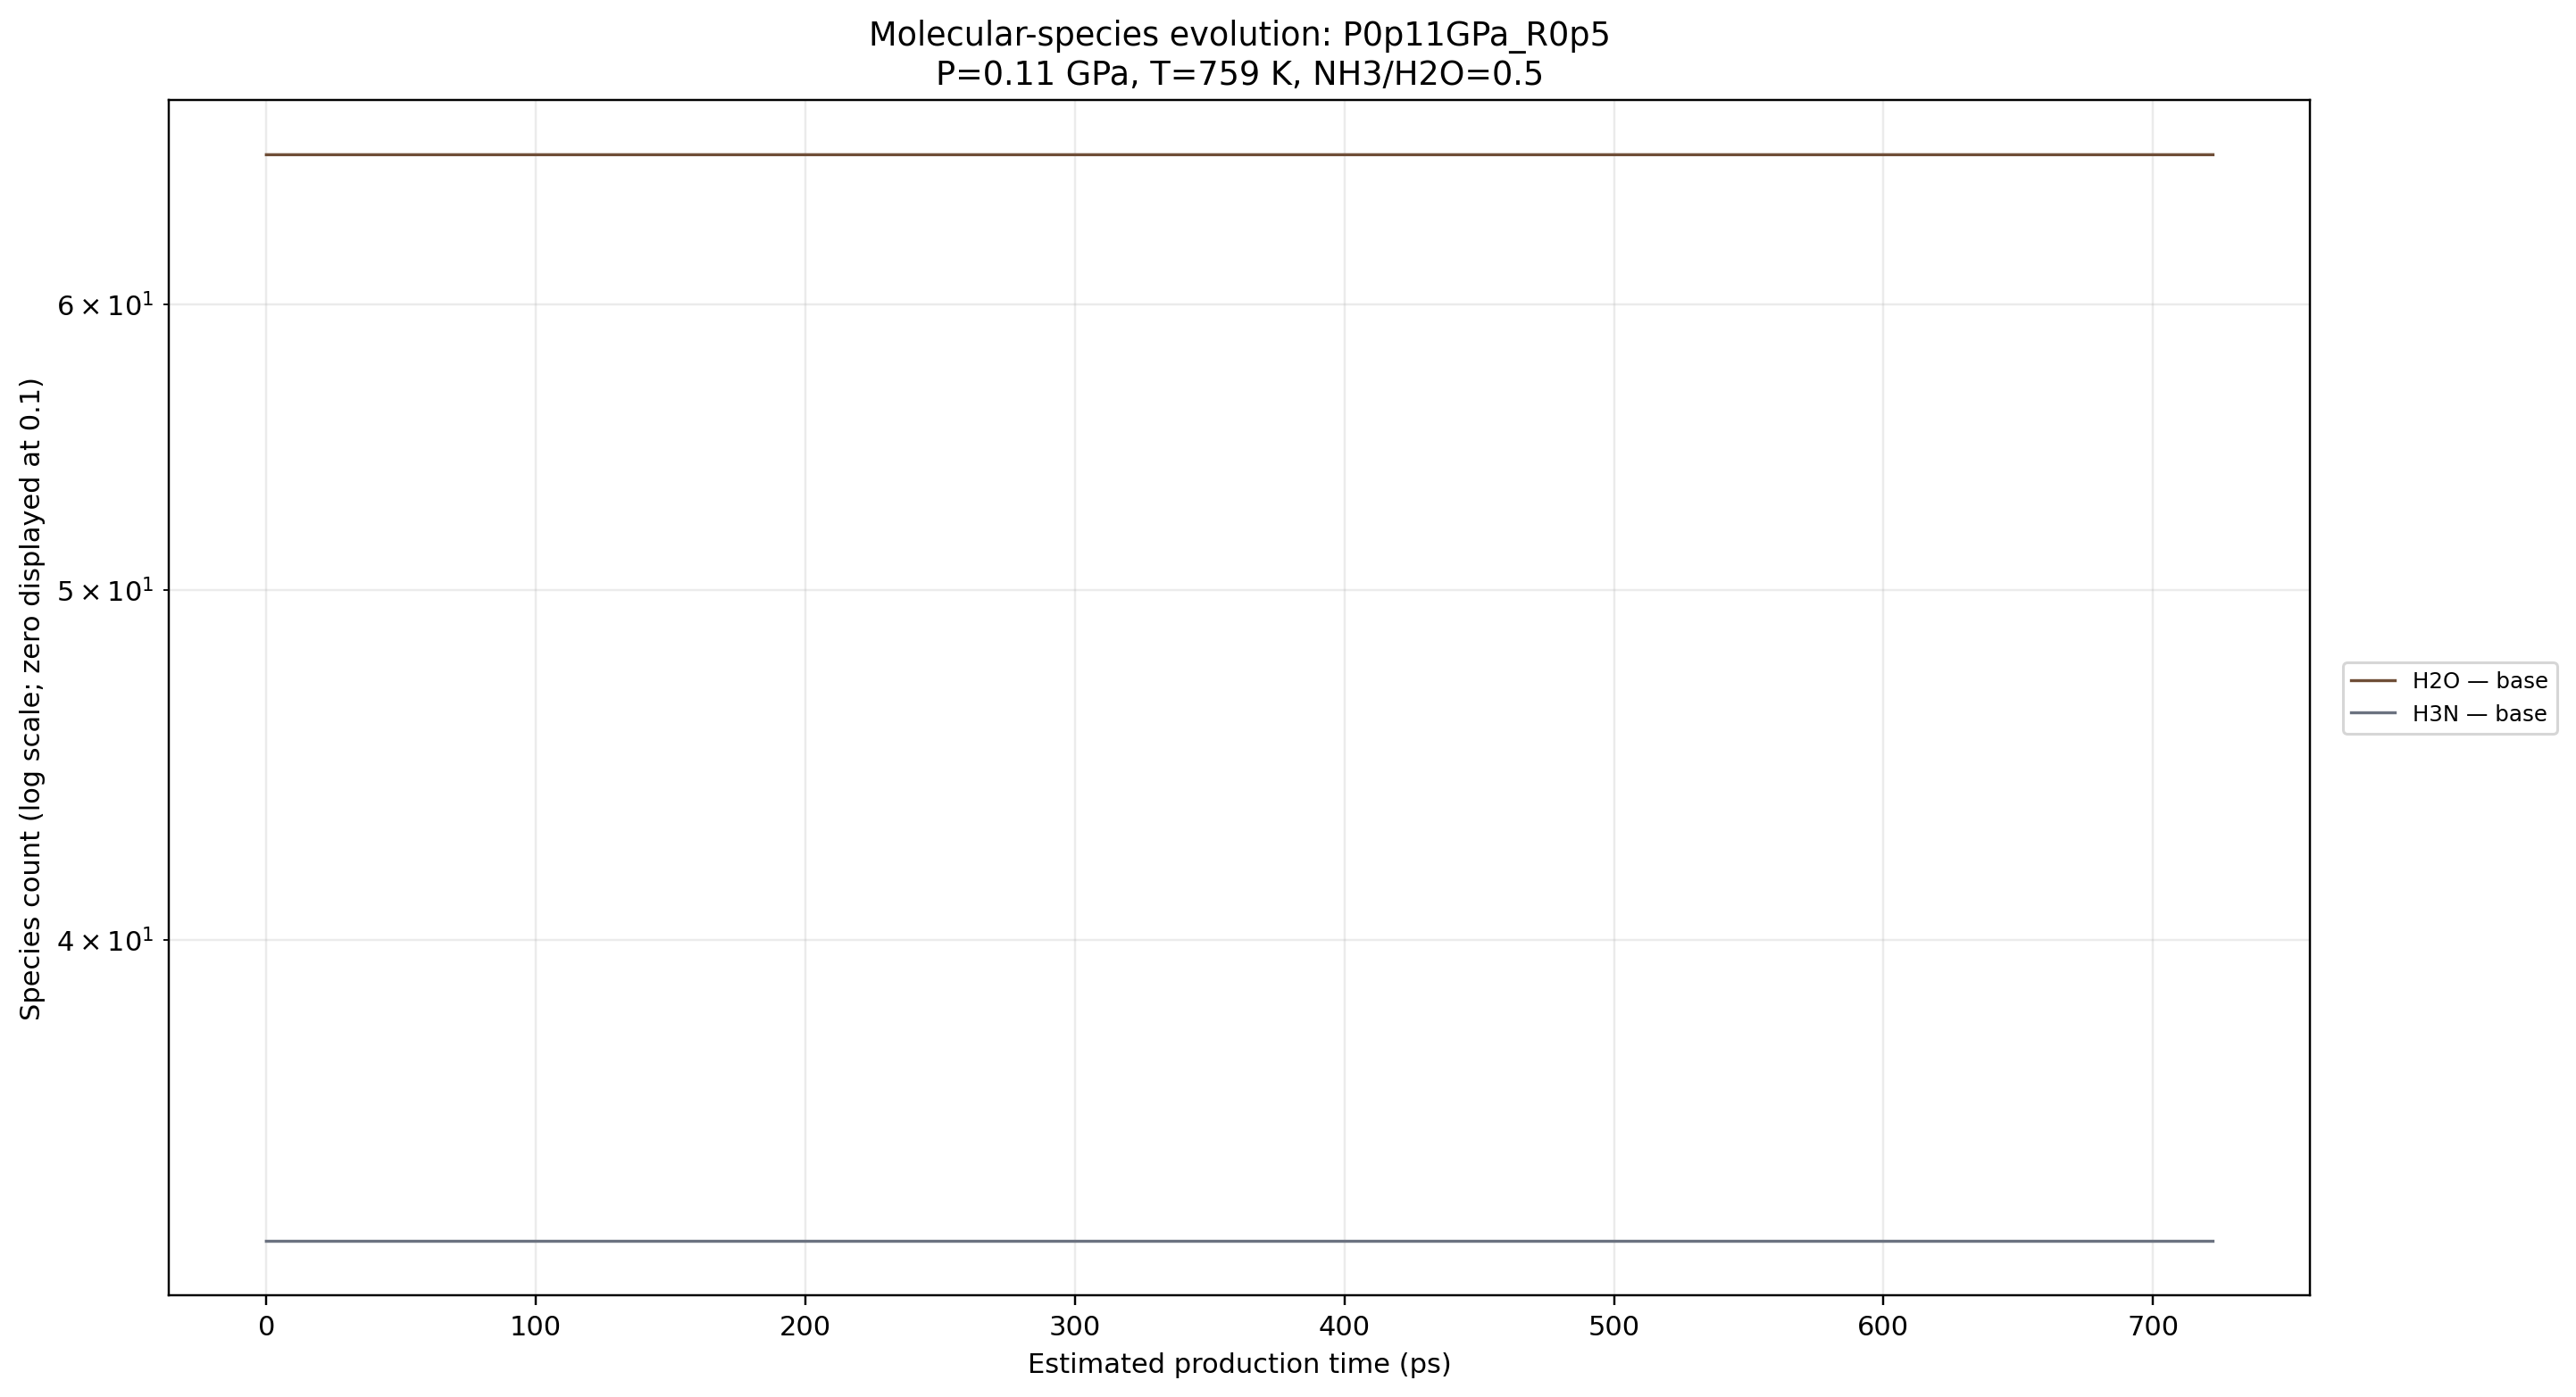

The table this chart was drawn from, first rows:
condensed_frame_index_0based, estimated_time_ps, H2O, H3N
0, 0, 66, 33
1, 0.25, 66, 33
2, 0.5, 66, 33
3, 0.75, 66, 33
4, 1, 66, 33
5, 1.25, 66, 33
6, 1.5, 66, 33
7, 1.75, 66, 33
8, 2, 66, 33
9, 2.25, 66, 33
10, 2.5, 66, 33
11, 2.75, 66, 33
12, 3, 66, 33
13, 3.25, 66, 33
14, 3.5, 66, 33
15, 3.75, 66, 33
16, 4, 66, 33
17, 4.25, 66, 33
18, 4.5, 66, 33
19, 4.75, 66, 33
20, 5, 66, 33
21, 5.25, 66, 33
22, 5.5, 66, 33
23, 5.75, 66, 33
24, 6, 66, 33
25, 6.25, 66, 33
26, 6.5, 66, 33
27, 6.75, 66, 33
28, 7, 66, 33
29, 7.25, 66, 33
30, 7.5, 66, 33
31, 7.75, 66, 33
32, 8, 66, 33
33, 8.25, 66, 33
34, 8.5, 66, 33
35, 8.75, 66, 33
36, 9, 66, 33
37, 9.25, 66, 33
38, 9.5, 66, 33
39, 9.75, 66, 33
40, 10, 66, 33
41, 10.25, 66, 33
42, 10.5, 66, 33
43, 10.75, 66, 33
44, 11, 66, 33
45, 11.25, 66, 33
46, 11.5, 66, 33
47, 11.75, 66, 33
48, 12, 66, 33
49, 12.25, 66, 33
50, 12.5, 66, 33
51, 12.75, 66, 33
52, 13, 66, 33
53, 13.25, 66, 33
54, 13.5, 66, 33
55, 13.75, 66, 33
56, 14, 66, 33
57, 14.25, 66, 33
58, 14.5, 66, 33
59, 14.75, 66, 33
... 2,830 more rows
